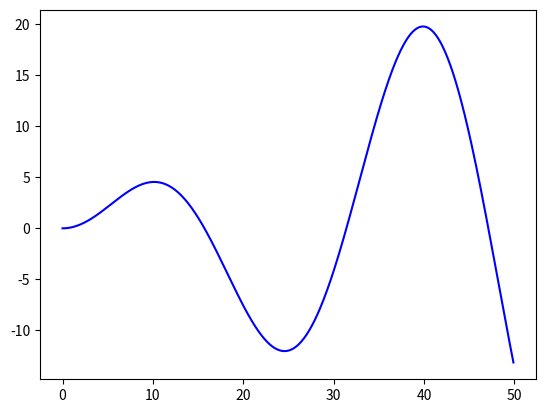

Write the Python code that produced this figure.
'''
https://blog.csdn.net/yuxuan20062007/article/details/80914439
每次dt内状态（x，y，yaw，v）更新是利用这次的速度，以及与R得到的角速度，前轮转角delta，更新yaw角和x，y，v

步骤：
	1.确定初始状态（x,y,yaw,v)
	2.根据纵向控制器得到加速度a，这里我们就用一个简单的P控制器，用速度差确定
	3.利用pure_pursuit得到前轮转角
	  首先搜索与现在状态最邻近的路径上的点，然后用速度生成前视距离，从这个最近邻的点向后面的路径点进行搜索，
	  将每段的距离加起来，当加起来的距离大于生成的前视距离的时候，表示找到了最佳的目标点位置
	  如果这个target_index比上一的小，则还是用上一次的，如果数字大于路径点的总数，则用终点作为目标点
	  根据角度关系计算alpha，如果此时的速度小于0，则角度为pi-alpha
	  根据公式计算前视距离和delta
	  利用dt和现在的前轮转角更新车辆的状态
	  返回第二步计算，直到迭代时间到达，或者目标追踪点为终点（应该是目标点与最终点的距离小于一个阈值）
'''

import numpy as np
import math
import matplotlib.pyplot as plt


k = 0.3  # look forward gain 利用速度计算前视距离的增益
Lfc = 2.0  # look-ahead distance，防止利用速度进行前视距离计算时候速度为0时前视距离为0
Kp = 1.0  # speed proportional gain,纵向P控制的参数
dt = 0.1  # [s] 时间参数
L = 2.9  # [m] wheel base of vehicle，车身长度，即前后轴的距离


class pure_pursuit:
	def __init__(self,cx,cy,k,Lfc,Kp,dt,L,target_speed):
		self.cx=cx# 跟踪路径
		self.cy=cy
		self.k=k
		self.Lfc=Lfc
		self.Kp=Kp
		self.dt=dt
		self.L=L
		self.target_speed=target_speed

	class State:
		def __init__(self,x,y,yaw,v):
			self.x=x
			self.y=y
			self.yaw=yaw
			self.v=v

		def update(self,delta,a):
			self.x=self.x+self.v*math.cos(self.yaw)*self.dt
			self.y=self.y+self.v*math.sin(self.yaw)*self.dt
			self.yaw=self.yaw+self.v/self.L*math.tan(delta)*self.dt
			self.v=self.v+a*self.dt


	class States:
		def __init__(self):
			self.t=[]
			self.x=[]
			self.y=[]
			self.yaw=[]
			self.v=[]
		def append(self,t,state):
			self.t.append(t)
			self.x.append(state.x)
			self.y.append(state.y)
			self.yaw.append(state.yaw)
			self.v.append(state.v)

	#纵向控制器，简单的P控制，得到纵向控制量：加速度
	def vertical_control(self,expect_vel,actual_vel):
		return Kp*(expect_vel-actual_vel)

	#横向控制，输入量为上一时刻的目标点的index
	def pure_pursuit_control(self,state,pind):
		ind=self.cal_nearest_target_point(state)

	def cal_nearest_target_point(self,state):

		#搜索目标路径上与此事状态最近的点
		dx=[ state.x-i for i in cx]
		dy=[ state.y-i for i in cy]
		dist=[math.hypot(i,j) for (i,j) in zip(cx,cy)]
		nearest_index=dist.index(min(dist))

		#用速度生成前视距离
		ld=self.k*state.v+self.Lfc

		d=0
		ind=nearest_index
		while d<ld and ind<len(self.cx)-1:
			d+=math.hypot(self.cx[ind]-self.cx[ind+1],self.cy[ind]-self.cy[ind+1])
			ind+=1




	def main():
		state=self.state(x,y,yaw,v)#初始状态
		states=self.States(0,state)





if __name__ == '__main__':
	cx = np.arange(0, 50, 0.1)
	cy = [math.sin(ix / 5.0) * ix / 2.0 for ix in cx]
	plt.plot(cx,cy,'-b')
	target_speed = 15.0 / 3.6  # [m/s]

	T = 500.0  # max simulation time

	# initial state